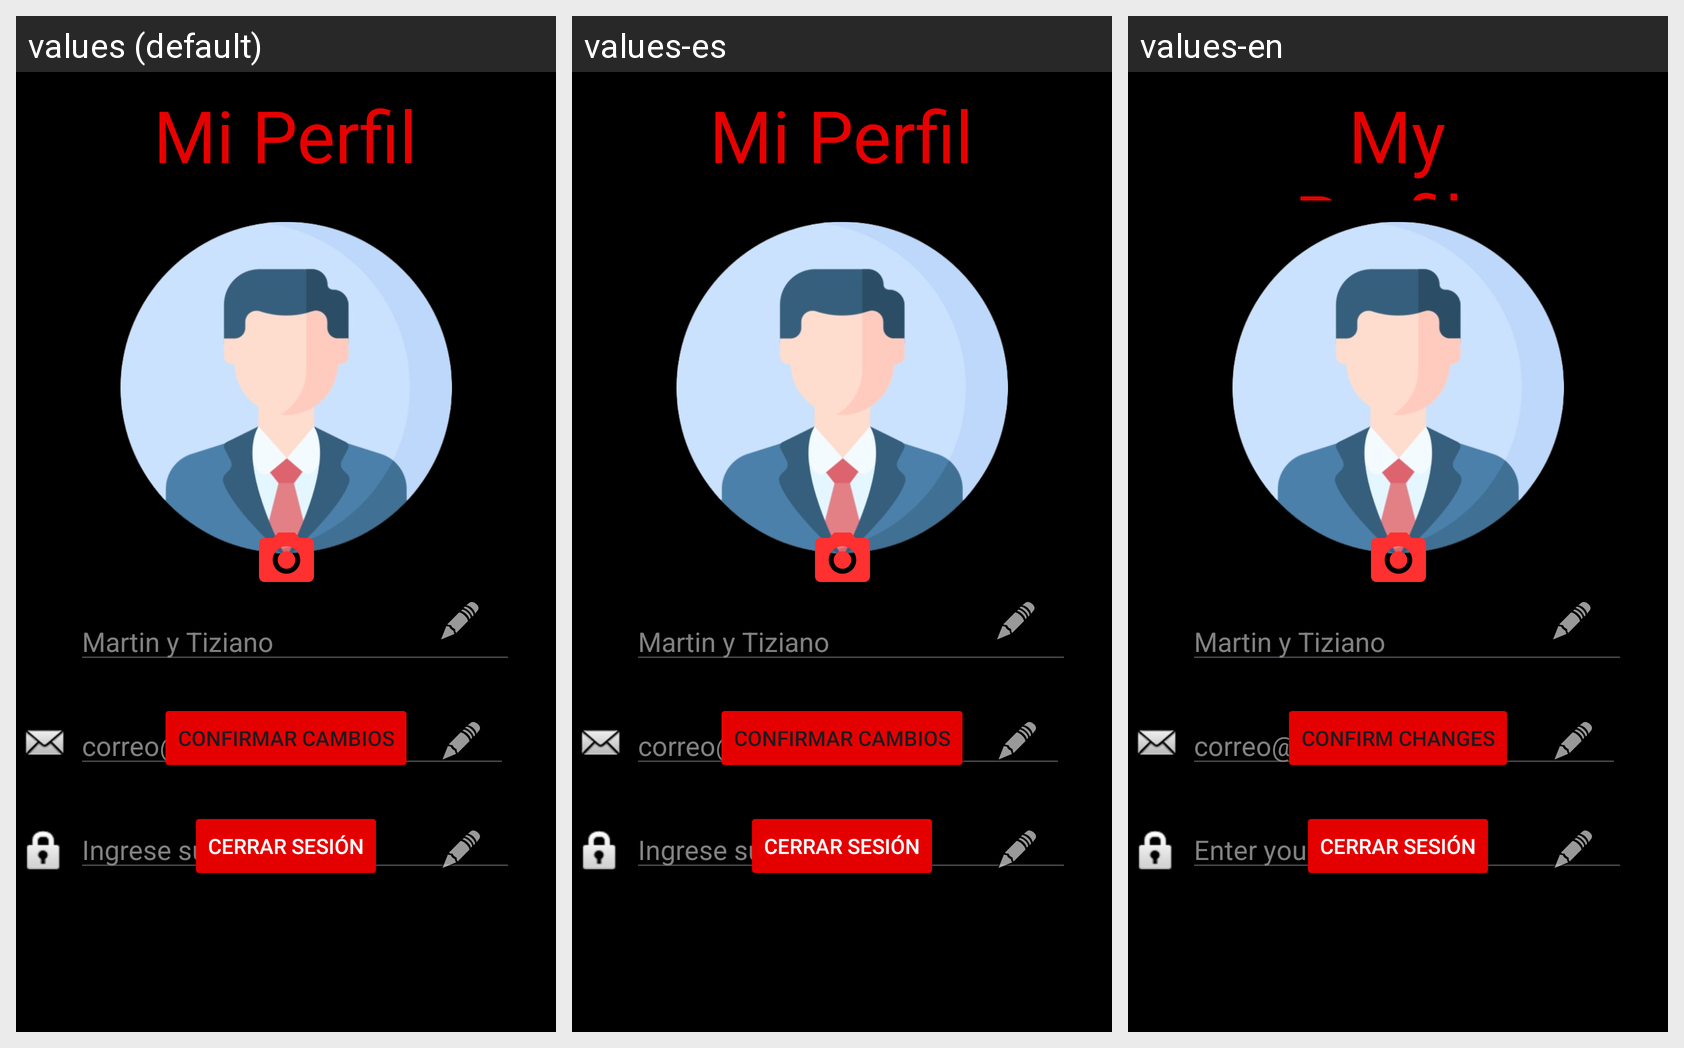

Translations of the strings shown on this Android screen, per locale in the grid:
Android screen res/layout/fragment_profile.xml rendered under 3 locales, left to right: values (default), values-es, values-en. Device: Nexus 5 (rendered at 1080×1920; each locale shown at half size, 540×960, under a caption strip naming it); theme Theme.Proyecto_Tecno.
Strings drawn on this screen, with the default value and each locale's value (text and hints the layout hard-codes, and strings that could not be matched under every locale, appear in the picture but are not listed):

insert_password
  values: Ingrese su contraseña
  values-es: Ingrese su contraseña
  values-en: Enter your password

my_profile
  values: Mi Perfil
  values-es: Mi Perfil
  values-en: My Profile

save_changes
  values: Confirmar cambios
  values-es: Confirmar cambios
  values-en: Confirm changes
